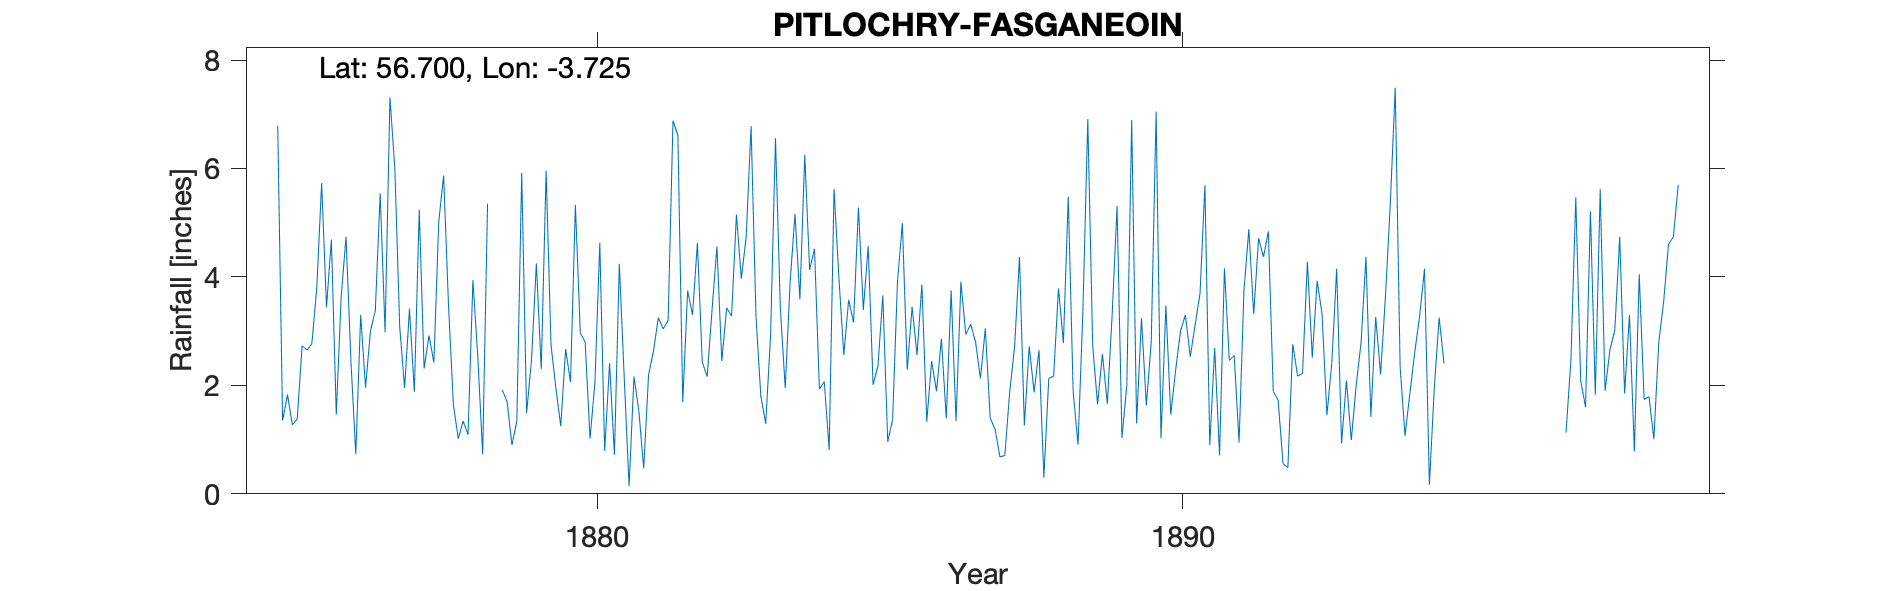

Values plotted in this chart, from the file beside it:
PITLOCHRY FASGANEOIN, , , , , , , , , , , , , , , , , , , , , , , 
Grid ref, NN 944 577, Long, -3.725, Lat, 56.7, Elevation, 350, ft, , , , , , , , , , , , , , , 
Station no, RR1480, , , , , , , , , , , , , , , , , , , , , , 
, 1870, 1871, 1872, 1873, 1874, 1875, 1876, 1877, 1878, 1879, 1880, 1881, 1882, 1883, 1884, 1885, 1886, 1887, 1888, 1889, 1890, 1891, 1892
January, , , , , , 6.79, 1.46, 6, 1.64, 0.9, 2.06, 0.14, 3.75, 4.74, 6.25, 3.39, 3.86, 2.13, 2.65, 1.65, 7.05, 2.69, 1.89
February, , , , , , 1.35, 3.63, 3.08, 1.02, 1.34, 5.33, 2.16, 3.3, 6.78, 4.13, 4.57, 1.33, 3.05, 0.3, 2.58, 1.02, 0.71, 1.73
March, , , , , , 1.83, 4.74, 1.95, 1.34, 5.92, 2.97, 1.53, 4.63, 3.28, 4.52, 2.01, 2.45, 1.4, 2.13, 1.66, 3.47, 4.16, 0.56
April, , , , , , 1.27, 2.45, 3.41, 1.09, 1.49, 2.8, 0.47, 2.43, 1.8, 1.93, 2.36, 1.89, 1.19, 2.17, 3.32, 1.46, 2.46, 0.48
May, , , , , , 1.38, 0.73, 1.88, 3.94, 2.46, 1.02, 2.2, 2.16, 1.29, 2.07, 3.66, 2.86, 0.68, 3.79, 5.31, 2.28, 2.55, 2.76
June, , , , , , 2.73, 3.3, 5.24, 2.53, 4.25, 2.05, 2.63, 3.39, 2.93, 0.81, 0.96, 1.39, 0.71, 2.78, 1.03, 3, 0.95, 2.17
July, , , , , , 2.65, 1.96, 2.31, 0.73, 2.3, 4.63, 3.25, 4.56, 6.56, 5.62, 1.37, 3.75, 1.88, 5.48, 2.01, 3.3, 3.75, 2.22
August, , , , , , 2.77, 3, 2.92, 5.35, 5.96, 0.79, 3.04, 2.45, 3.42, 3.98, 3.91, 1.34, 2.71, 1.88, 6.89, 2.53, 4.88, 4.28
September, , , , , , 3.79, 3.38, 2.42, , 2.75, 2.41, 3.2, 3.43, 1.95, 2.56, 4.99, 3.91, 4.37, 0.91, 1.3, 3.12, 3.32, 2.51
October, , , , , , 5.73, 5.54, 5.02, , 1.95, 0.72, 6.88, 3.28, 3.9, 3.58, 2.29, 2.94, 1.26, 3.38, 3.24, 3.7, 4.71, 3.93
November, , , , , , 3.44, 2.98, 5.87, 1.92, 1.25, 4.24, 6.61, 5.15, 5.16, 3.16, 3.45, 3.13, 2.72, 6.91, 1.63, 5.69, 4.37, 3.32
December, , , , , , 4.69, 7.31, 3.47, 1.7, 2.67, 2.16, 1.69, 3.97, 3.59, 5.28, 2.56, 2.8, 1.87, 2.74, 2.8, 0.9, 4.84, 1.45
Total, , , , , , 38.42, 40.48, 43.57, , 33.24, 31.18, 33.8, 42.5, 45.4, 43.89, 35.52, 31.65, 23.97, 35.12, 33.42, 37.52, 39.39, 27.3
Oct 1878 deleted Bracketed, , , , , , , , , , , , , , , , , , , , , , , 
Totals 1895 & 6 deleted, , , , , , , , , , , , , , , , , , , , , , , 
